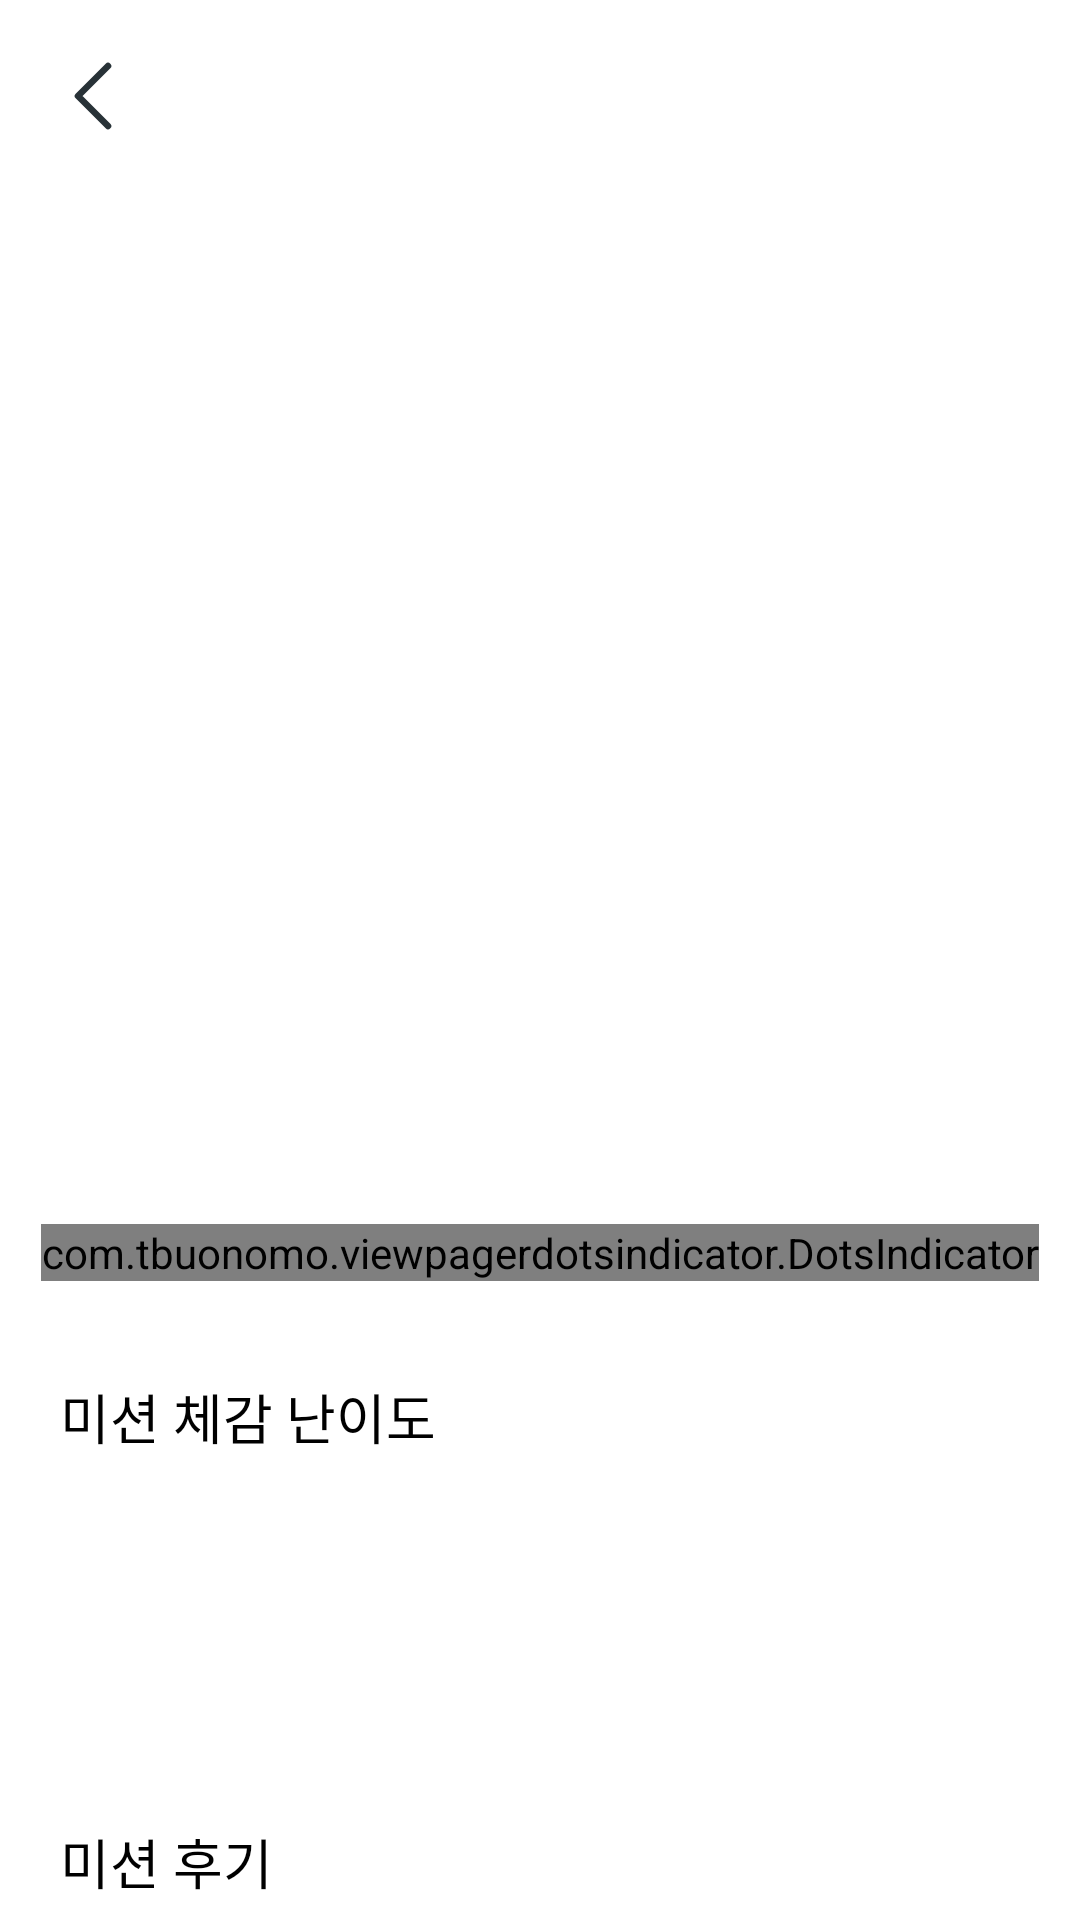

Layout XML and referenced resources for this Android screen:
<!-- AndroidManifest.xml: application theme Theme.ZeroWaste -->
<!-- res/layout/fragment_mission_cert.xml -->
<?xml version="1.0" encoding="utf-8"?>
<layout xmlns:android="http://schemas.android.com/apk/res/android"
    xmlns:app="http://schemas.android.com/apk/res-auto"
    xmlns:tools="http://schemas.android.com/tools">

    <data>
        <variable
            name="fragment"
            type="com.depromeet.zerowaste.feature.mission.certificate.MissionCertFragment" />
    </data>

    <androidx.constraintlayout.widget.ConstraintLayout
        android:layout_width="match_parent"
        android:layout_height="match_parent">
        <ImageView
            android:id="@+id/mission_cert_back"
            android:layout_width="48dp"
            android:layout_height="48dp"
            android:scaleType="center"
            android:src="@drawable/ic_back"
            android:onClick="@{() -> fragment.backClick()}"
            android:layout_marginStart="7dp"
            android:layout_marginTop="8dp"
            app:layout_constraintTop_toTopOf="parent"
            app:layout_constraintStart_toStartOf="parent"
            tools:ignore="ContentDescription" />

        <TextView
            android:id="@+id/mission_cert_title"
            android:layout_width="wrap_content"
            android:layout_height="wrap_content"
            android:textColor="@color/real_black"
            android:textSize="18sp"
            app:layout_constraintTop_toTopOf="@id/mission_cert_back"
            app:layout_constraintBottom_toBottomOf="@id/mission_cert_back"
            app:layout_constraintStart_toStartOf="parent"
            app:layout_constraintEnd_toEndOf="parent"
            tools:text="2021년 6월 2일"/>

        <androidx.core.widget.NestedScrollView
            android:id="@+id/mission_cert_nested"
            android:layout_width="match_parent"
            android:layout_height="0dp"
            app:layout_constraintTop_toBottomOf="@id/mission_cert_back"
            app:layout_constraintBottom_toBottomOf="parent">

            <androidx.constraintlayout.widget.ConstraintLayout
                android:layout_width="match_parent"
                android:layout_height="wrap_content">

                <androidx.viewpager2.widget.ViewPager2
                    android:id="@+id/mission_cert_imgs"
                    android:layout_width="match_parent"
                    android:layout_height="324dp"
                    android:layout_marginTop="16dp"
                    android:clipChildren="false"
                    android:clipToPadding="false"
                    android:orientation="horizontal"
                    app:layout_constraintTop_toTopOf="parent" />

                <com.tbuonomo.viewpagerdotsindicator.DotsIndicator
                    android:id="@+id/mission_cert_indicator"
                    android:layout_width="wrap_content"
                    android:layout_height="wrap_content"
                    android:layout_marginTop="12dp"
                    app:dotsColor="@color/gray_3"
                    app:selectedDotColor="@color/main"
                    app:dotsWidthFactor="1"
                    app:dotsSize="6dp"
                    app:dotsSpacing="6dp"
                    app:layout_constraintTop_toBottomOf="@id/mission_cert_imgs"
                    app:layout_constraintStart_toStartOf="parent"
                    app:layout_constraintEnd_toEndOf="parent" />

                <TextView
                    android:id="@+id/mission_cert_level_txt"
                    android:layout_width="wrap_content"
                    android:layout_height="wrap_content"
                    android:textColor="@color/real_black"
                    android:textSize="18sp"
                    android:text="@string/mission_cert_level_txt"
                    android:layout_marginStart="20dp"
                    android:layout_marginTop="32dp"
                    app:layout_constraintTop_toBottomOf="@id/mission_cert_indicator"
                    app:layout_constraintStart_toStartOf="parent"/>

                <androidx.recyclerview.widget.RecyclerView
                    android:id="@+id/mission_cert_level_list"
                    android:layout_width="match_parent"
                    android:layout_height="90dp"
                    android:paddingStart="18dp"
                    android:paddingEnd="18dp"
                    app:layout_constraintTop_toBottomOf="@id/mission_cert_level_txt"
                    tools:itemCount="1"
                    tools:listitem="@layout/item_mission_cert_level"/>

                <TextView
                    android:id="@+id/mission_cert_after_txt"
                    android:layout_width="wrap_content"
                    android:layout_height="wrap_content"
                    android:layout_marginTop="32dp"
                    android:textSize="18sp"
                    android:textColor="@color/real_black"
                    android:text="@string/mission_cert_after"
                    app:layout_constraintStart_toStartOf="@id/mission_cert_level_txt"
                    app:layout_constraintTop_toBottomOf="@id/mission_cert_level_list"/>

                <EditText
                    android:id="@+id/mission_cert_after_edit"
                    android:layout_width="match_parent"
                    android:layout_height="108dp"
                    android:layout_marginTop="16dp"
                    android:background="@drawable/selector_edittext"
                    android:gravity="top"
                    android:hint="@string/mission_cert_after_hint"
                    android:inputType="textMultiLine"
                    android:maxLines="4"
                    android:textSize="15sp"
                    android:paddingTop="10dp"
                    android:paddingBottom="10dp"
                    android:paddingStart="16dp"
                    android:paddingEnd="16dp"
                    android:layout_marginStart="18dp"
                    android:layout_marginEnd="18dp"
                    app:layout_constraintTop_toBottomOf="@id/mission_cert_after_txt"
                    tools:text="테스트테스트테스트테스트테스트테스트테스트테스트테스트테스트테스트테스트테스트테스트테스트테스트테스트테스트테스트테스트테스트테스트테스트테스트테스트테스트"/>

                <androidx.appcompat.widget.AppCompatButton
                    android:id="@+id/mission_cert_next"
                    android:layout_width="0dp"
                    android:layout_height="wrap_content"
                    android:text="@string/next"
                    android:textColor="@color/gray_2"
                    android:textSize="15sp"
                    android:background="@drawable/selector_button"
                    android:layout_marginTop="36dp"
                    android:layout_marginBottom="42dp"
                    android:enabled="false"
                    android:onClick="@{() -> fragment.nextClick()}"
                    app:layout_constraintTop_toBottomOf="@id/mission_cert_after_edit"
                    app:layout_constraintStart_toStartOf="@id/mission_cert_after_edit"
                    app:layout_constraintEnd_toEndOf="@id/mission_cert_after_edit"
                    app:layout_constraintBottom_toBottomOf="parent"/>

            </androidx.constraintlayout.widget.ConstraintLayout>
        </androidx.core.widget.NestedScrollView>
    </androidx.constraintlayout.widget.ConstraintLayout>
</layout>
<!-- res/layout/item_mission_cert_level.xml (included above) -->
<?xml version="1.0" encoding="utf-8"?>
<layout xmlns:tools="http://schemas.android.com/tools"
    xmlns:android="http://schemas.android.com/apk/res/android">
    
    <LinearLayout
        android:layout_width="match_parent"
        android:layout_height="90dp"
        android:orientation="vertical">

        <ImageView
            android:id="@+id/item_mission_cert_level_img"
            android:layout_width="match_parent"
            android:layout_height="63dp"
            android:scaleType="center"
            android:paddingTop="10dp"
            tools:ignore="ContentDescription"
            tools:src="@drawable/ic_level_4_char_off"/>

        <TextView
            android:id="@+id/item_mission_cert_level_txt"
            android:layout_width="match_parent"
            android:layout_height="27dp"
            android:gravity="center"
            android:textColor="@color/gray_2"
            android:textSize="13sp"
            tools:text="@string/mission_level_4_txt"/>

    </LinearLayout>

</layout>
<!-- resources referenced by this layout -->
<resources>
  <color name="gray_2">#94A3AD</color>
  <color name="gray_3">#D1D8DD</color>
  <color name="main">#294087</color>
  <color name="real_black">#FF000000</color>
  <!-- drawable ic_back (drawable) -->
  <vector android:autoMirrored="true" android:height="24dp"
      android:viewportHeight="24" android:viewportWidth="14"
      android:width="14dp" xmlns:android="http://schemas.android.com/apk/res/android">
      <path android:fillColor="#00000000"
          android:pathData="M12,2L2,12L12,22"
          android:strokeColor="#283237" android:strokeLineCap="round"
          android:strokeLineJoin="round" android:strokeWidth="2.2"/>
  </vector>
  <!-- drawable ic_level_4_char_off: vector/xml drawable (drawable, 7715 chars, omitted) -->
  <!-- drawable selector_button (drawable) -->
  <?xml version="1.0" encoding="utf-8"?>
  <selector xmlns:android="http://schemas.android.com/apk/res/android">
      <item android:drawable="@drawable/rect_button_enable" android:state_enabled="true" android:state_pressed="false"/>
      <item android:drawable="@drawable/rect_button_press" android:state_enabled="true" android:state_pressed="true"/>
      <item android:drawable="@drawable/rect_button_disable" android:state_enabled="false"/>
  </selector>
  <!-- drawable selector_edittext (drawable) -->
  <?xml version="1.0" encoding="utf-8"?>
  <selector xmlns:android="http://schemas.android.com/apk/res/android">
      <item android:drawable="@drawable/rect_round_stroke_enabled_8" android:state_focused="true"/>
      <item android:drawable="@drawable/rect_round_stroke_gray3_8" android:state_focused="false"/>
  </selector>
  <string name="mission_cert_after">미션 후기</string>
  <string name="mission_cert_after_hint">미션을 수행하면서 느낀점이 있으신가요?</string>
  <string name="mission_cert_level_txt">미션 체감 난이도</string>
  <string name="mission_level_4_txt">매우 어려움</string>
  <string name="next">다음</string>
  <style name="Theme.ZeroWaste" parent="Theme.MaterialComponents.DayNight.NoActionBar">
          <item name="android:background" />
          
          <item name="colorPrimary">@color/main</item>
  
  
          
          <item name="colorSecondary">@color/sub1</item>
  
  
      </style>
  <!-- drawable rect_button_enable (drawable) -->
  <?xml version="1.0" encoding="utf-8"?>
  <shape xmlns:android="http://schemas.android.com/apk/res/android">
      <solid android:color="@color/main_enabled" />
      <corners android:radius="50dp" />
  </shape>
  <!-- drawable rect_button_press (drawable) -->
  <?xml version="1.0" encoding="utf-8"?>
  <shape xmlns:android="http://schemas.android.com/apk/res/android">
      <solid android:color="@color/main_pressed" />
      <corners android:radius="50dp" />
  </shape>
  <!-- drawable rect_button_disable (drawable) -->
  <?xml version="1.0" encoding="utf-8"?>
  <shape xmlns:android="http://schemas.android.com/apk/res/android">
      <solid android:color="@color/gray_4" />
      <corners android:radius="50dp" />
  </shape>
  <!-- drawable rect_round_stroke_enabled_8 (drawable) -->
  <?xml version="1.0" encoding="utf-8"?>
  <shape xmlns:android="http://schemas.android.com/apk/res/android">
      <stroke android:color="@color/main_enabled" android:width="1dp" />
      <corners android:radius="8dp" />
  </shape>
  <!-- drawable rect_round_stroke_gray3_8 (drawable) -->
  <?xml version="1.0" encoding="utf-8"?>
  <shape xmlns:android="http://schemas.android.com/apk/res/android">
      <stroke android:color="@color/gray_3" android:width="1dp" />
      <corners android:radius="8dp" />
  </shape>
  <color name="sub1">#17224D</color>
  <color name="main_enabled">#43D7B3</color>
  <color name="main_pressed">#4BEBC4</color>
  <color name="gray_4">#E0E7ED</color>
</resources>
